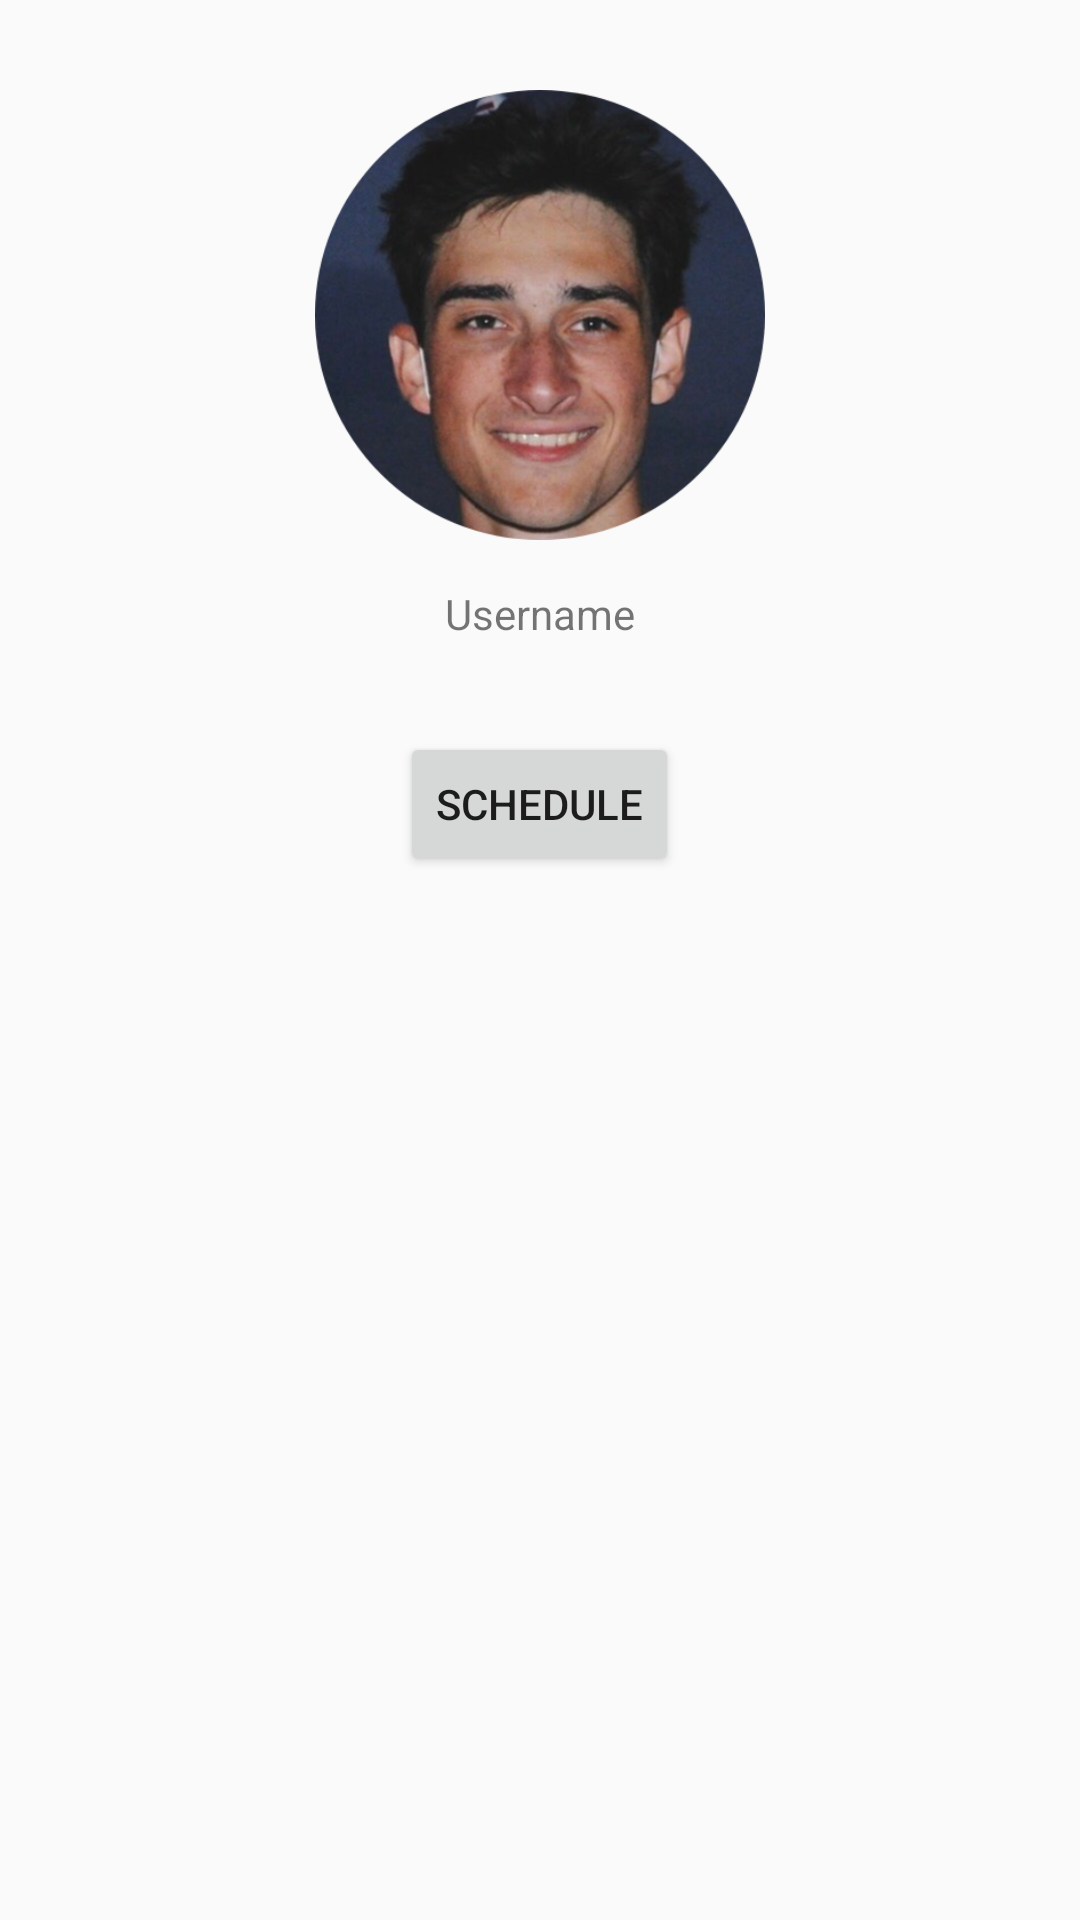

Here is an Android app screen rendered from its layout file. Give the layout XML and the strings, colors and styles it references.
<!-- AndroidManifest.xml: application theme AppTheme -->
<!-- res/layout/fragment_profile.xml -->
<?xml version="1.0" encoding="utf-8"?>
<RelativeLayout xmlns:android="http://schemas.android.com/apk/res/android"
    xmlns:app="http://schemas.android.com/apk/res-auto"
    xmlns:tools="http://schemas.android.com/tools"
    android:layout_width="match_parent"
    android:layout_height="match_parent"
    tools:context=".ProfileFragment">


    <ImageView
        android:layout_width="150dp"
        android:layout_height="150dp"
        android:id="@+id/profileImage"
        android:layout_centerHorizontal="true"
        android:src="@drawable/domcircle"
        android:layout_marginTop="30dp"/>

    <TextView
        android:id="@+id/profileUsername"
        android:layout_width="wrap_content"
        android:layout_height="wrap_content"
        android:text="Username"
        android:layout_below="@+id/profileImage"
        android:layout_centerHorizontal="true"
        android:layout_marginTop="15dp"/>

    <Button
        android:id="@+id/profileSchdule"
        android:layout_width="wrap_content"
        android:layout_height="wrap_content"
        android:layout_centerHorizontal="true"
        android:layout_below="@+id/profileUsername"
        android:layout_marginTop="30dp"
        android:text="Schedule" />

    <ScrollView
        android:layout_width="match_parent"
        android:layout_height="441dp"
        android:layout_below="@+id/profileSchdule"
        android:layout_marginTop="20dp">

        <GridLayout
            android:layout_width="match_parent"
            android:layout_height="wrap_content">

            <ImageView
                android:id="@+id/imageView3"
                android:layout_width="196dp"
                android:layout_height="226dp"
                tools:src="@tools:sample/avatars[0]"
                android:layout_row="0"
                android:layout_column="0" />

            <ImageView
                android:id="@+id/imageView4"
                android:layout_width="199dp"
                android:layout_height="212dp"
                android:layout_row="0"
                android:layout_column="1"
                tools:src="@tools:sample/avatars[2]" />
        </GridLayout>
    </ScrollView>

</RelativeLayout>
<!-- resources referenced by this layout -->
<resources>
  <!-- drawable domcircle: png bitmap (drawable-v21, 200847 bytes) -->
  <style name="AppTheme" parent="Theme.AppCompat.Light.DarkActionBar">
          
          <item name="colorPrimary">#fc5050</item>
          <item name="colorPrimaryDark">#6097f7</item>
          <item name="colorAccent">#a2c2f9</item>
      </style>
</resources>
